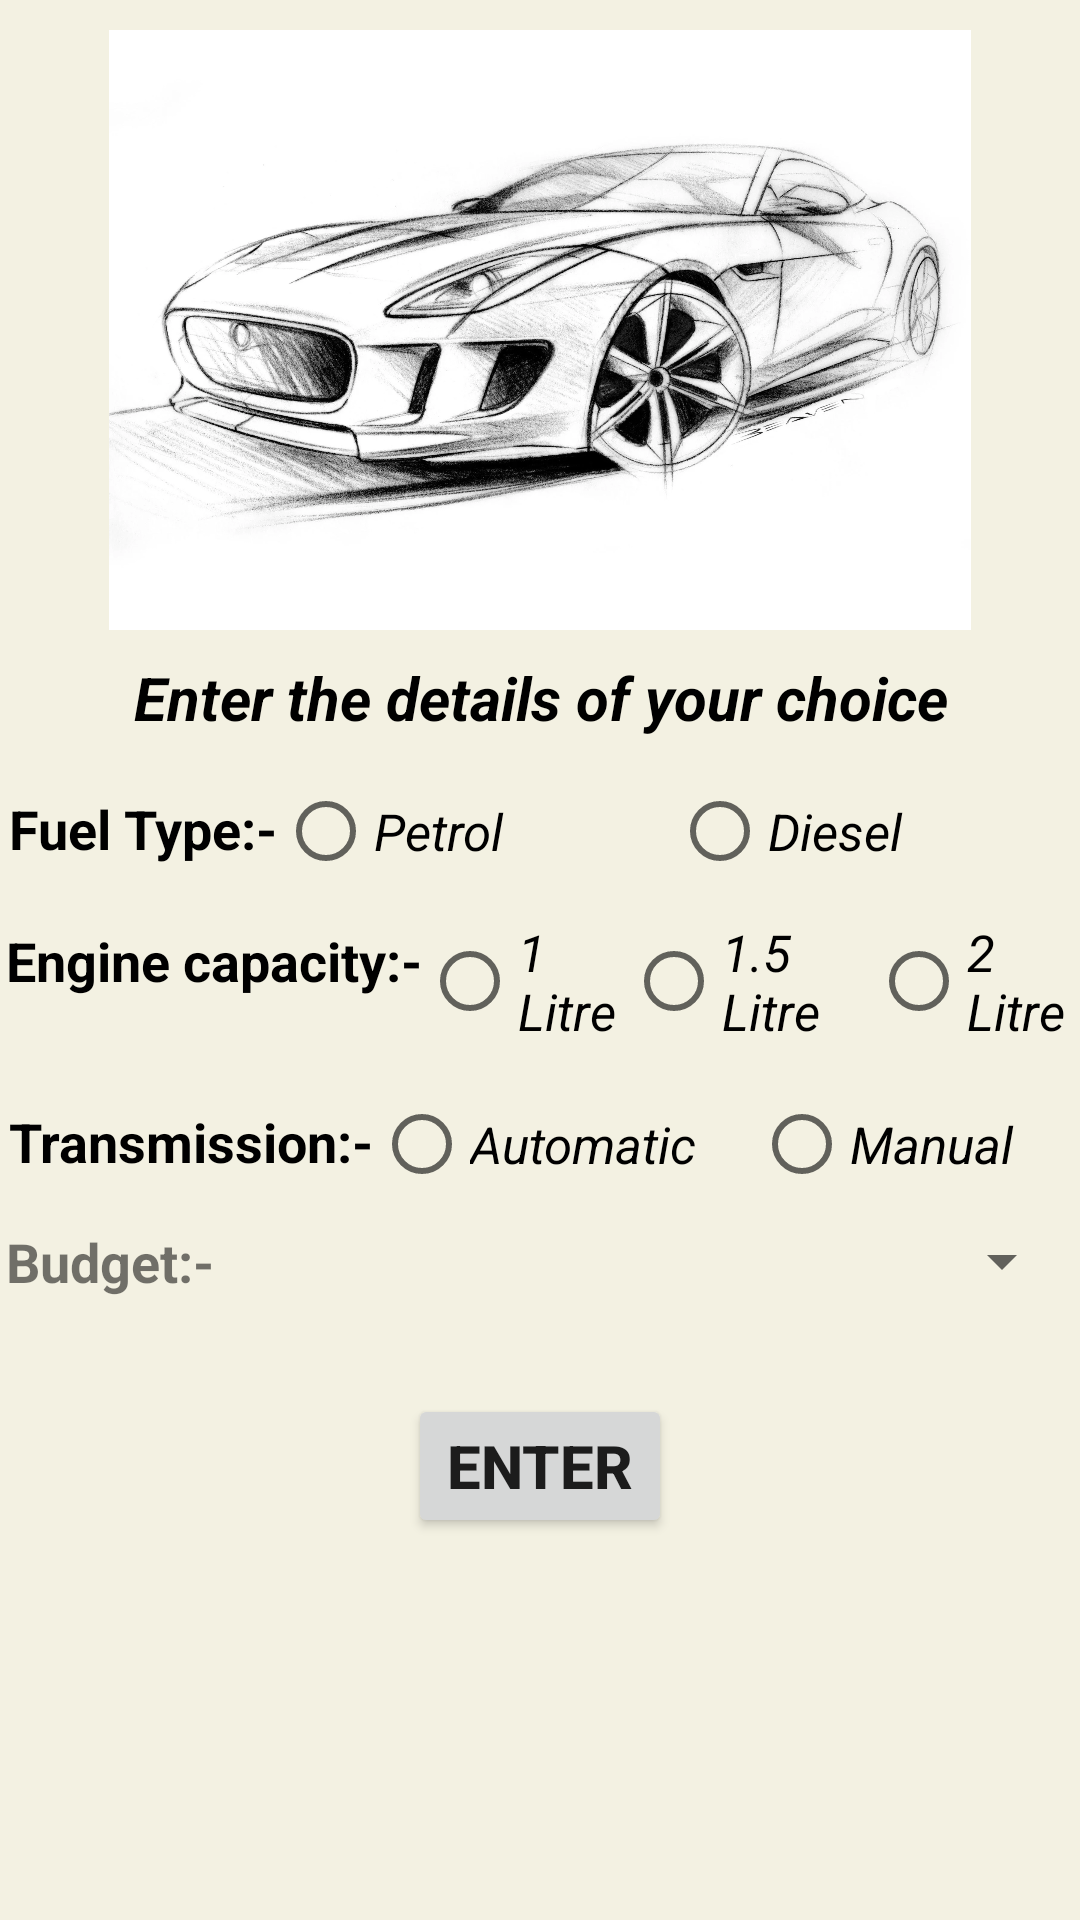

The Android layout XML behind this screen, and the referenced resources:
<!-- AndroidManifest.xml: application theme Theme.CarFinder -->
<!-- res/layout/activity_main.xml -->
<?xml version="1.0" encoding="utf-8"?>
<LinearLayout xmlns:android="http://schemas.android.com/apk/res/android"
    xmlns:app="http://schemas.android.com/apk/res-auto"
    xmlns:tools="http://schemas.android.com/tools"
    android:layout_width="match_parent"
    android:layout_height="match_parent"
    android:orientation="vertical"
    android:layout_margin="8dp"
    android:backgroundTint="#27CABE5A"
    android:background="#EC8282">


    <ImageView
        android:id="@+id/image"
        android:layout_width="wrap_content"
        android:layout_height="200dp"
        android:layout_marginTop="10dp"



        android:src="@drawable/car1" />

    <TextView
        android:layout_width="match_parent"
        android:layout_height="wrap_content"
        android:layout_marginTop="9dp"
        android:textAlignment="center"
        android:text="@string/description"
        android:textSize="20dp"
        android:textStyle="bold|italic"
        android:textColor="@color/black"/>
    <LinearLayout
        android:layout_width="match_parent"
        android:layout_height="wrap_content"
        android:orientation="horizontal"
        android:padding="2dp"
        android:layout_margin="1dp"
        >
        <TextView
            android:layout_width="wrap_content"
            android:layout_height="wrap_content"
            android:text="Fuel Type:-"
            android:textSize="18sp"
            android:layout_marginTop="15dp"
            android:textStyle="bold"
            android:textColor="@color/black"/>

        <RadioGroup
            android:id="@+id/fuel"
            android:layout_width="match_parent"
            android:layout_height="wrap_content"
            android:orientation="horizontal"
            >
            <RadioButton
                android:id="@+id/petrol"
                android:layout_width="wrap_content"
                android:layout_height="wrap_content"
                android:text="Petrol"
                android:layout_weight="1"
                android:textSize="17sp"
                android:textStyle="italic"
                android:layout_marginTop="12dp"

                />
            <RadioButton
                android:id="@+id/diesel"
                android:layout_width="wrap_content"
                android:layout_height="wrap_content"
                android:text="Diesel"
                android:layout_weight="1"
                android:textSize="17sp"
                android:textStyle="italic"
                android:layout_marginTop="12dp"

                />
        </RadioGroup>

    </LinearLayout>
    <LinearLayout
        android:layout_width="match_parent"
        android:layout_height="wrap_content"
        android:orientation="horizontal"
        android:padding="2dp"
        android:layout_marginTop="8dp"
        >
        <TextView
            android:layout_width="wrap_content"
            android:layout_height="wrap_content"
            android:textStyle="bold"
            android:text="Engine capacity:-"
            android:textSize="18sp"
            android:textColor="@color/black"
            android:layout_marginTop="2dp"
            />
        <RadioGroup
            android:layout_width="wrap_content"
            android:layout_height="wrap_content"
            android:id="@+id/engine"
            android:orientation="horizontal">
            <RadioButton
                android:layout_width="wrap_content"
                android:layout_height="wrap_content"
                android:text="1 Litre"
                android:textSize="17sp"
                android:textStyle="italic"
                android:layout_weight="1"
                android:id="@+id/onelit"
                />
            <RadioButton
                android:id="@+id/onefivelit"
                android:layout_width="wrap_content"
                android:layout_height="wrap_content"
                android:text="1.5 Litre"
                android:layout_weight="1"
                android:textSize="17sp"
                android:textStyle="italic"


                />
            <RadioButton
                android:id="@+id/twolit"
                android:layout_width="wrap_content"
                android:layout_height="wrap_content"
                android:text="2 Litre"
                android:layout_weight="1"
                android:textSize="17sp"
                android:textStyle="italic"


                />

        </RadioGroup>

    </LinearLayout>

    <LinearLayout
        android:layout_width="match_parent"
        android:layout_height="wrap_content"
        android:layout_margin="1dp"
        android:orientation="horizontal"
        android:padding="2dp">

        <TextView
            android:layout_width="wrap_content"
            android:layout_height="wrap_content"
            android:layout_marginTop="15dp"
            android:text="Transmission:-"
            android:textColor="@color/black"
            android:textSize="18sp"
            android:textStyle="bold" />

        <RadioGroup
            android:id="@+id/trans"
            android:layout_width="match_parent"
            android:layout_height="wrap_content"
            android:orientation="horizontal">

            <RadioButton
                android:id="@+id/auto"
                android:layout_width="wrap_content"
                android:layout_height="wrap_content"
                android:layout_marginTop="12dp"
                android:layout_weight="1"
                android:text="Automatic"
                android:textSize="17sp"
                android:textStyle="italic"

                />

            <RadioButton
                android:id="@+id/man"
                android:layout_width="wrap_content"
                android:layout_height="wrap_content"
                android:layout_marginTop="12dp"
                android:layout_weight="1"
                android:text="Manual"
                android:textSize="17sp"
                android:textStyle="italic"

                />
        </RadioGroup>

    </LinearLayout>
    <LinearLayout
        android:layout_width="match_parent"
        android:layout_height="wrap_content"
        android:orientation="horizontal"
        android:padding="2dp"
        android:layout_marginTop="6dp">




        <TextView
            android:layout_width="wrap_content"
            android:layout_height="wrap_content"
            android:text="Budget:-"
            android:layout_weight="2"
            android:textSize="18sp"
            android:textStyle="bold"

            />

        <Spinner

            android:layout_width="wrap_content"
            android:layout_height="wrap_content"
            android:layout_weight="1"
            android:id="@+id/spinner"/>


    </LinearLayout>
    <Button
        android:layout_width="wrap_content"
        android:layout_height="wrap_content"
        android:id="@+id/button"
        android:layout_gravity="center_horizontal"
        android:layout_marginTop="30dp"
        android:textSize="20sp"
        android:text="Enter"
        android:textStyle="bold"
        android:hapticFeedbackEnabled="true"/>









</LinearLayout>
<!-- resources referenced by this layout -->
<resources>
  <!-- drawable car1: webp bitmap (drawable, 563024 bytes) -->
  <string name="description">Enter the details of your choice </string>
  <style name="Theme.CarFinder" parent="Theme.AppCompat.Light.DarkActionBar">
          
          <item name="colorPrimary">@color/purple_500</item>
          <item name="colorPrimaryDark">@color/purple_700</item>
          <item name="colorAccent">@color/teal_200</item>
          
      </style>
  <!-- not gathered from this repository: default colours our renderer supplied (Android Studio template values) -->
  <color name="purple_500">#FF6200EE</color>
  <color name="purple_700">#FF3700B3</color>
  <color name="teal_200">#FF03DAC5</color>
  <color name="black">#FF000000</color>
</resources>
